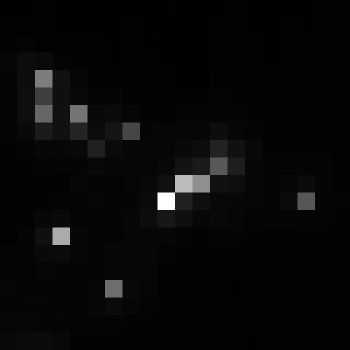

Source data for this figure (header and first rows):
, xmin, ymin, lat, lon, area, perimeter, max_nanowatts, min_nanowatts, moonlight_illumination, clear_sky_confidence, mean_nanowatts
0, 390, 2634, -1.313, -1.313, 2.0, 0.0, 73.37, 0.6498, 11.8, 0.0, 3.78
